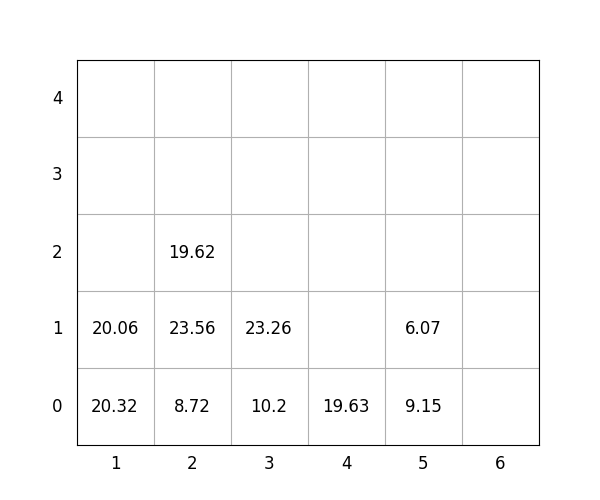

Data behind this chart, as committed beside it:
idx, loc_x, loc_y, loc_z, weight, group, score, seq, reloc, size(ft)
1, 1, 0, 0, 20.32, 1, 120.3, 1, 0, 20
2, 2, 0, 0, 8.72, 1, 108.7, 2, 0, 20
3, 3, 0, 0, 10.2, 0, 10.2, 3, 0, 20
4, 3, 0, 1, 23.26, 3, 323.3, 4, 0, 20
5, 2, 0, 1, 23.56, 2, 223.6, 5, 0, 20
6, 5, 0, 0, 9.15, 1, 109.2, 6, 0, 20
7, 2, 0, 2, 19.62, 3, 319.6, 7, 0, 20
8, 5, 0, 1, 6.07, 2, 206.1, 8, 0, 20
9, 4, 0, 0, 19.63, 0, 19.63, 9, 0, 20
10, 1, 0, 1, 20.06, 2, 220.1, 10, 0, 20
